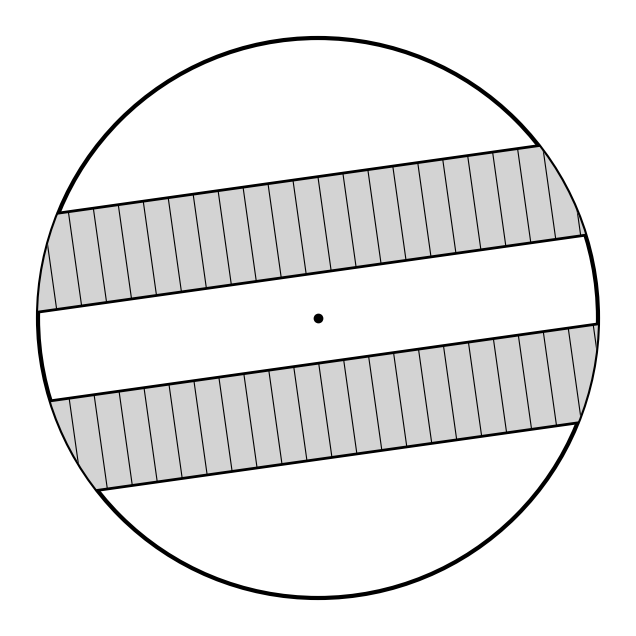

The matplotlib source for this figure:
import numpy as np
import matplotlib.pyplot as plt
from matplotlib.patches import Circle

# --------------------------------
# Circle parameters
# --------------------------------
R = 5
xc, yc = 0, 0

# Slant angle of parallel chords
angle = np.radians(8)

# Direction along the chords
dx = np.cos(angle)
dy = np.sin(angle)

# Perpendicular direction
nx = -np.sin(angle)
ny = np.cos(angle)

# 4 parallel chord positions
d = [-2.5, -0.8, 0.8, 2.5]

# --------------------------------
# Create figure
# --------------------------------
fig, ax = plt.subplots(figsize=(8, 8))

# --------------------------------
# Circle clipping boundary
# --------------------------------
circle = Circle(
    (xc, yc),
    R,
    facecolor="none",
    edgecolor="black",
    linewidth=3
)

ax.add_patch(circle)

# --------------------------------
# SHADED BANDS
# --------------------------------
shaded_bands = [
    (d[0], d[1]),   # upper band
    (d[2], d[3])    # lower band
]

for d1, d2 in shaded_bands:

    t = np.linspace(-10, 10, 1000)

    # Four corners of large band
    x1 = d1 * nx + t * dx
    y1 = d1 * ny + t * dy

    x2 = d2 * nx + t * dx
    y2 = d2 * ny + t * dy

    # Fill grey band
    band = ax.fill(
        np.concatenate([x1, x2[::-1]]),
        np.concatenate([y1, y2[::-1]]),
        color="lightgrey"
    )[0]

    # Clip the band to the circle
    band.set_clip_path(circle)

# --------------------------------
# DIAGONAL HATCHING
# --------------------------------
for d1, d2 in shaded_bands:

    for t in np.arange(-10, 10, 0.45):

        x_start = d1 * nx + t * dx
        y_start = d1 * ny + t * dy

        x_end = d2 * nx + t * dx
        y_end = d2 * ny + t * dy

        line, = ax.plot(
            [x_start, x_end],
            [y_start, y_end],
            color="black",
            linewidth=0.8
        )

        # Clip hatch lines to circle
        line.set_clip_path(circle)

# --------------------------------
# DRAW THE 4 PARALLEL CHORDS
# --------------------------------
for distance in d:

    # Calculate chord length
    half_length = np.sqrt(R**2 - distance**2)

    # First endpoint
    x1 = distance * nx - half_length * dx
    y1 = distance * ny - half_length * dy

    # Second endpoint
    x2 = distance * nx + half_length * dx
    y2 = distance * ny + half_length * dy

    ax.plot(
        [x1, x2],
        [y1, y2],
        color="black",
        linewidth=2
    )

# --------------------------------
# Center point
# --------------------------------
ax.plot(
    xc,
    yc,
    "ko",
    markersize=6
)

# --------------------------------
# Formatting
# --------------------------------
ax.set_aspect("equal")

ax.set_xlim(-5.5, 5.5)
ax.set_ylim(-5.5, 5.5)

ax.axis("off")

plt.show()
